Image classification data set "transfer_learning" (bumic/deeplearningseries-2017 on GitHub). Class labels (3): coconut, durian, lychee.

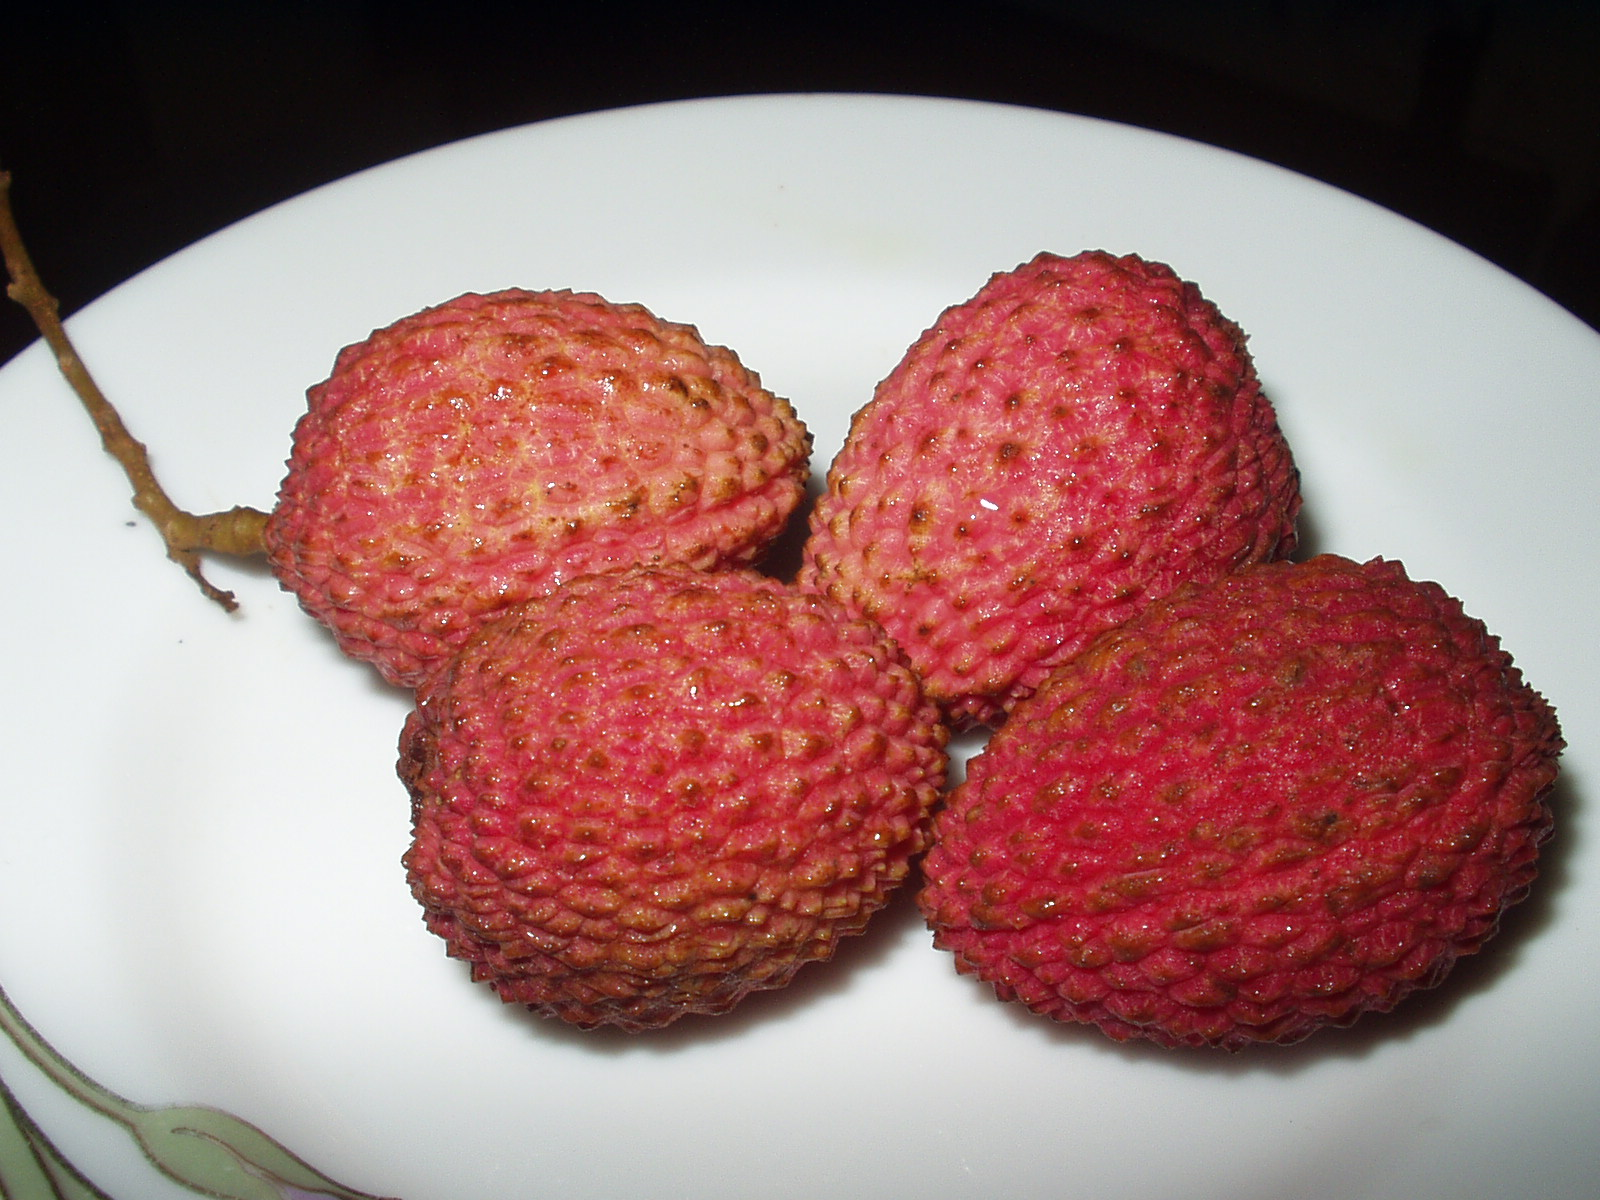
Label: lychee

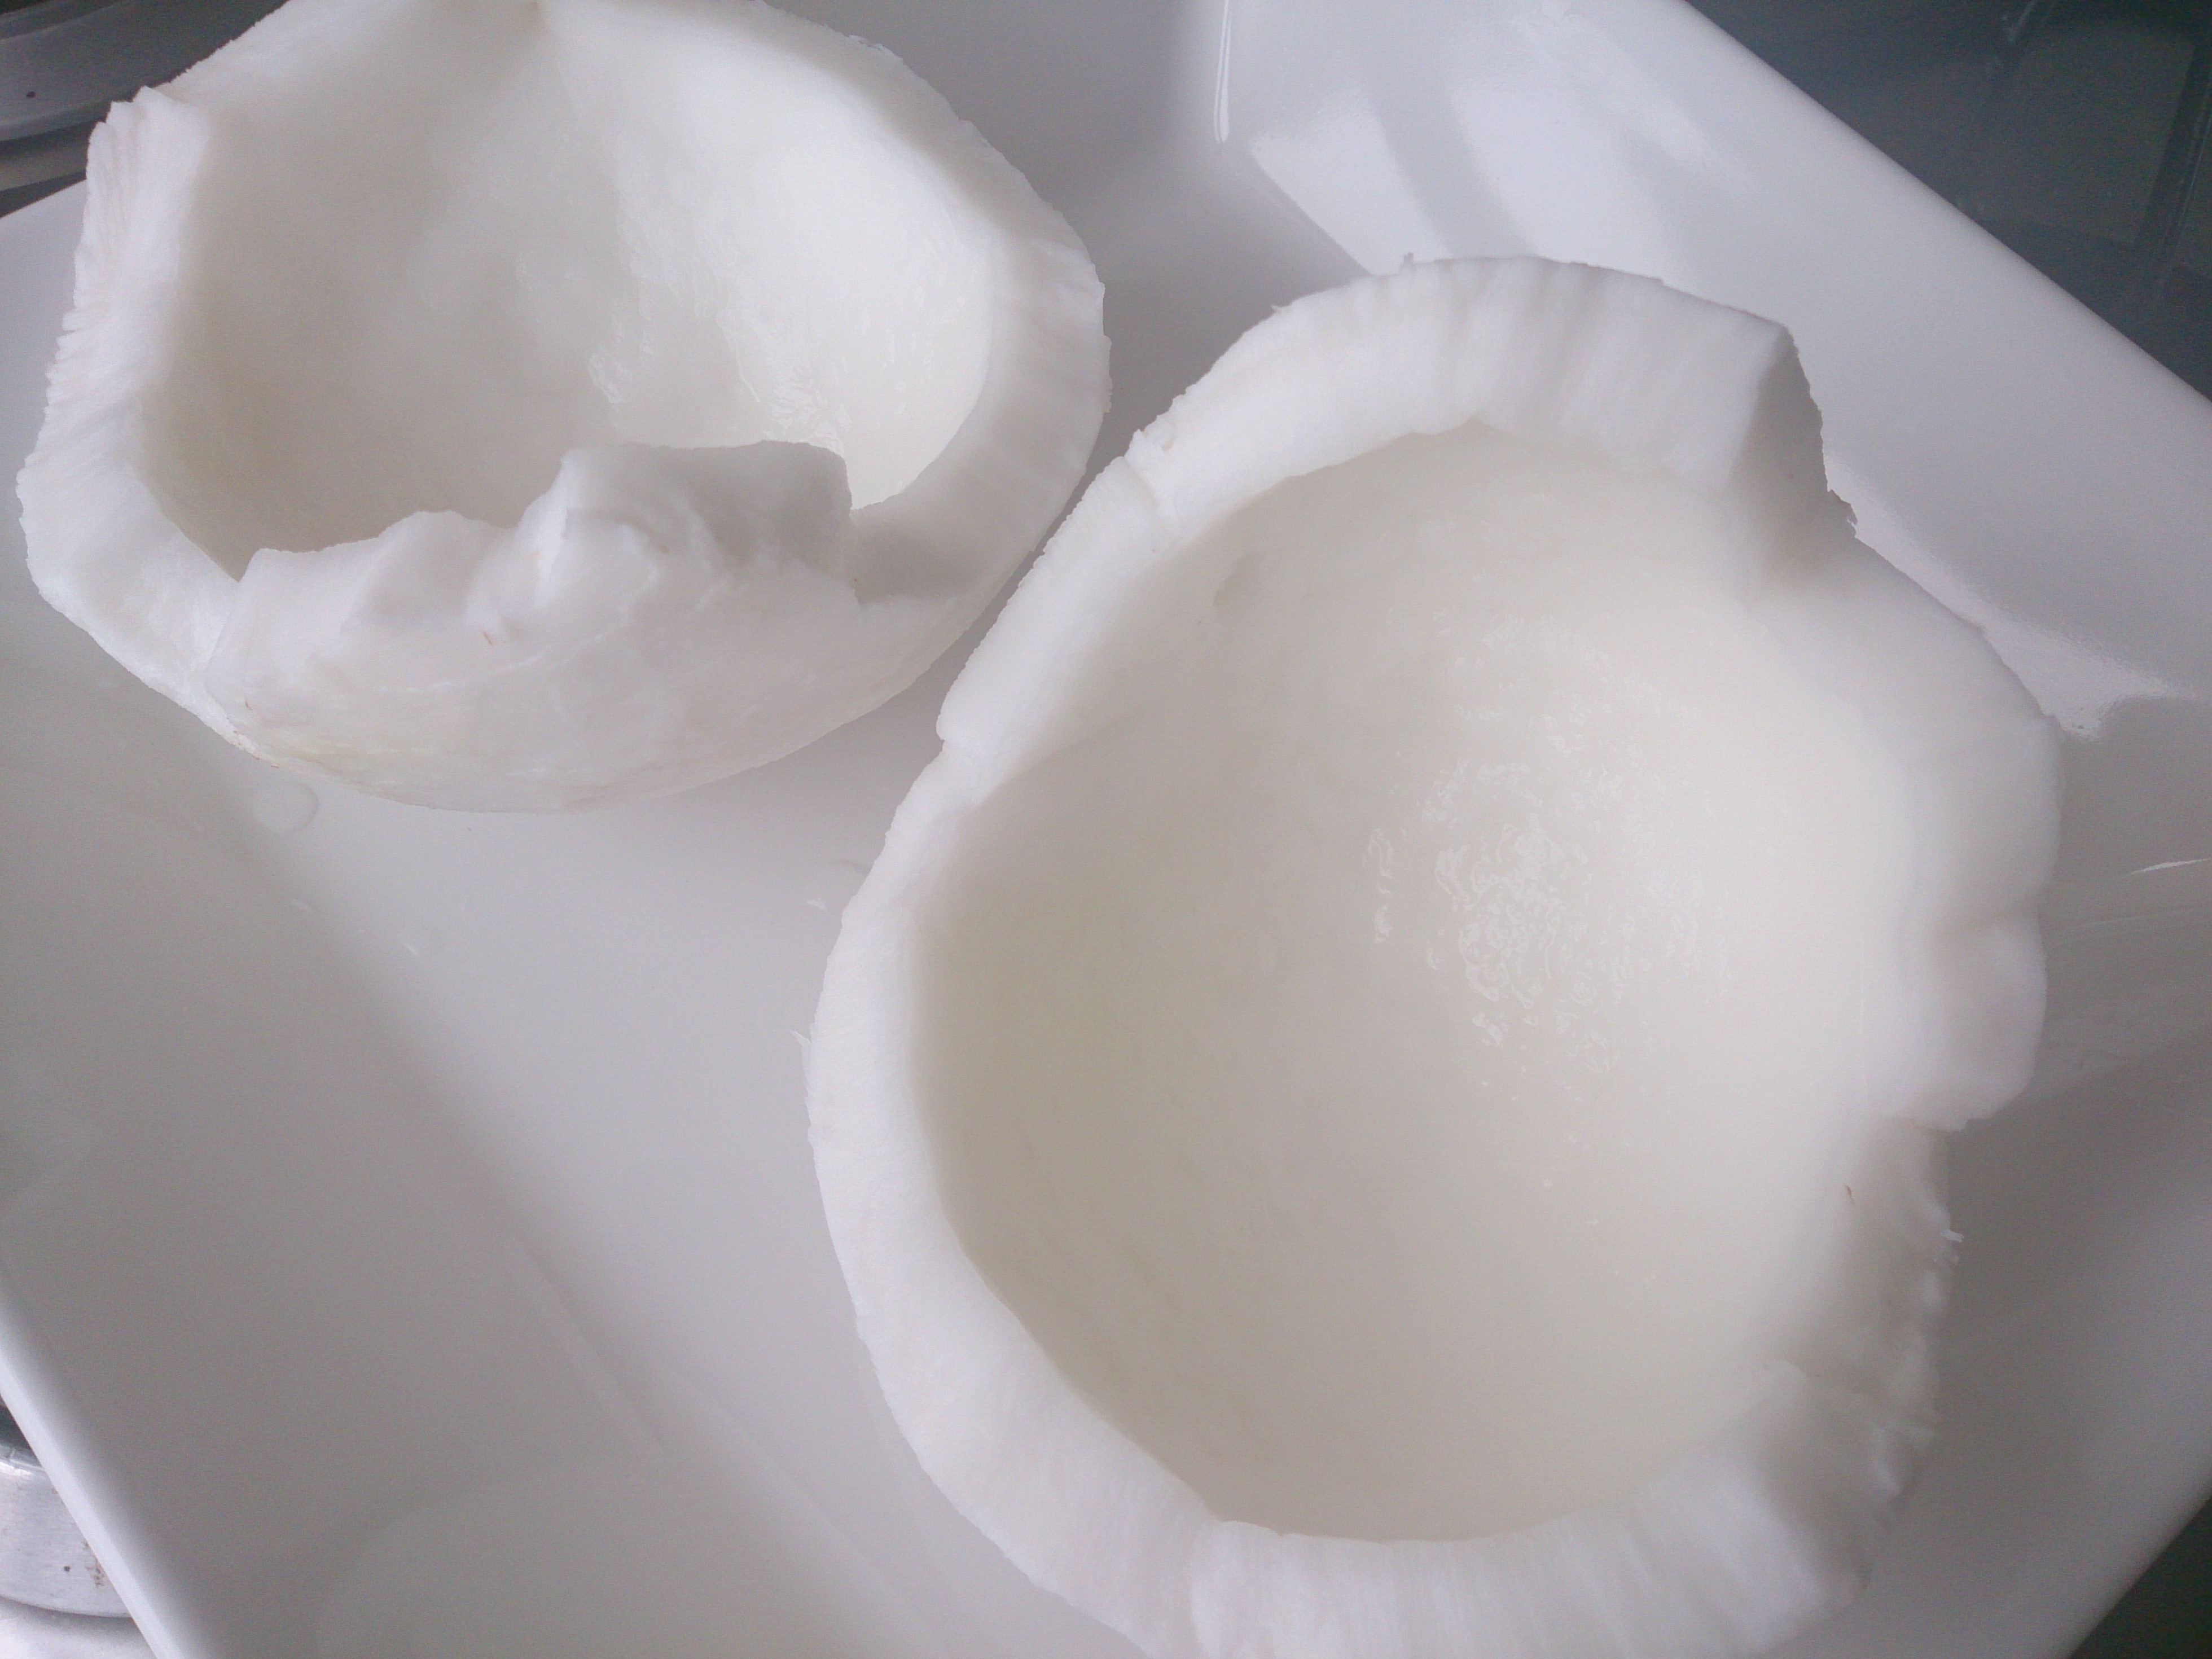
Label: coconut

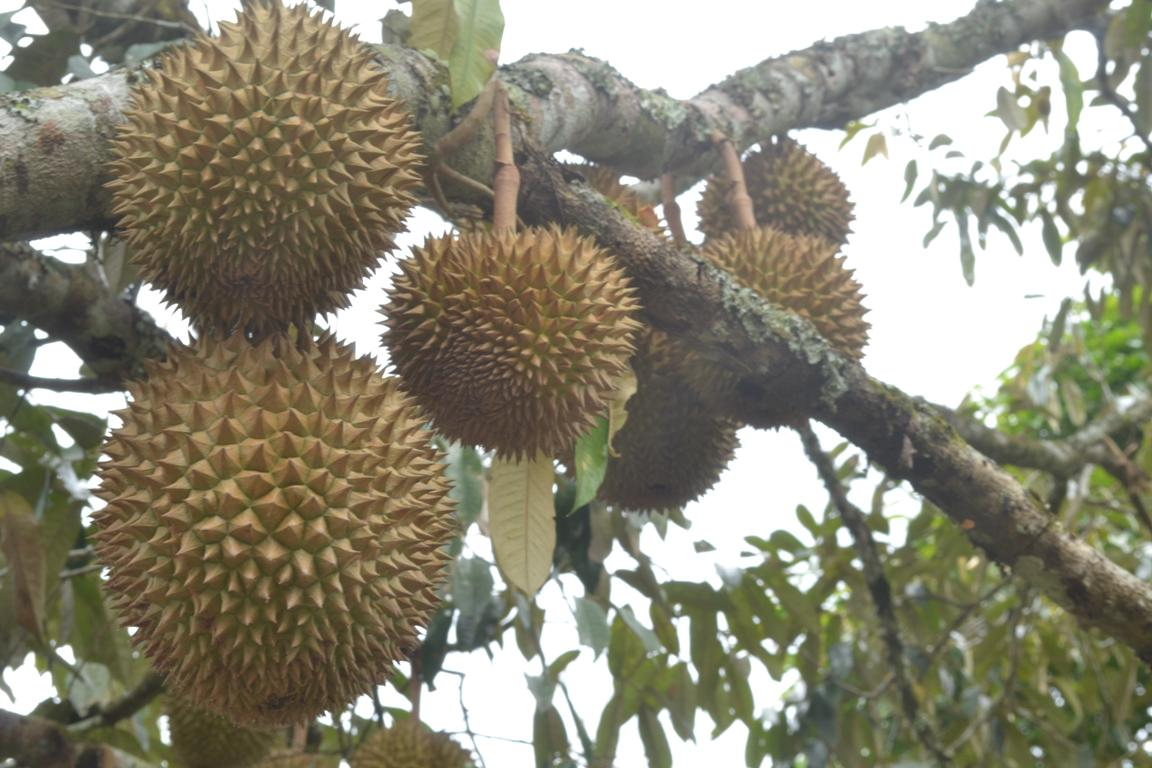
Label: durian

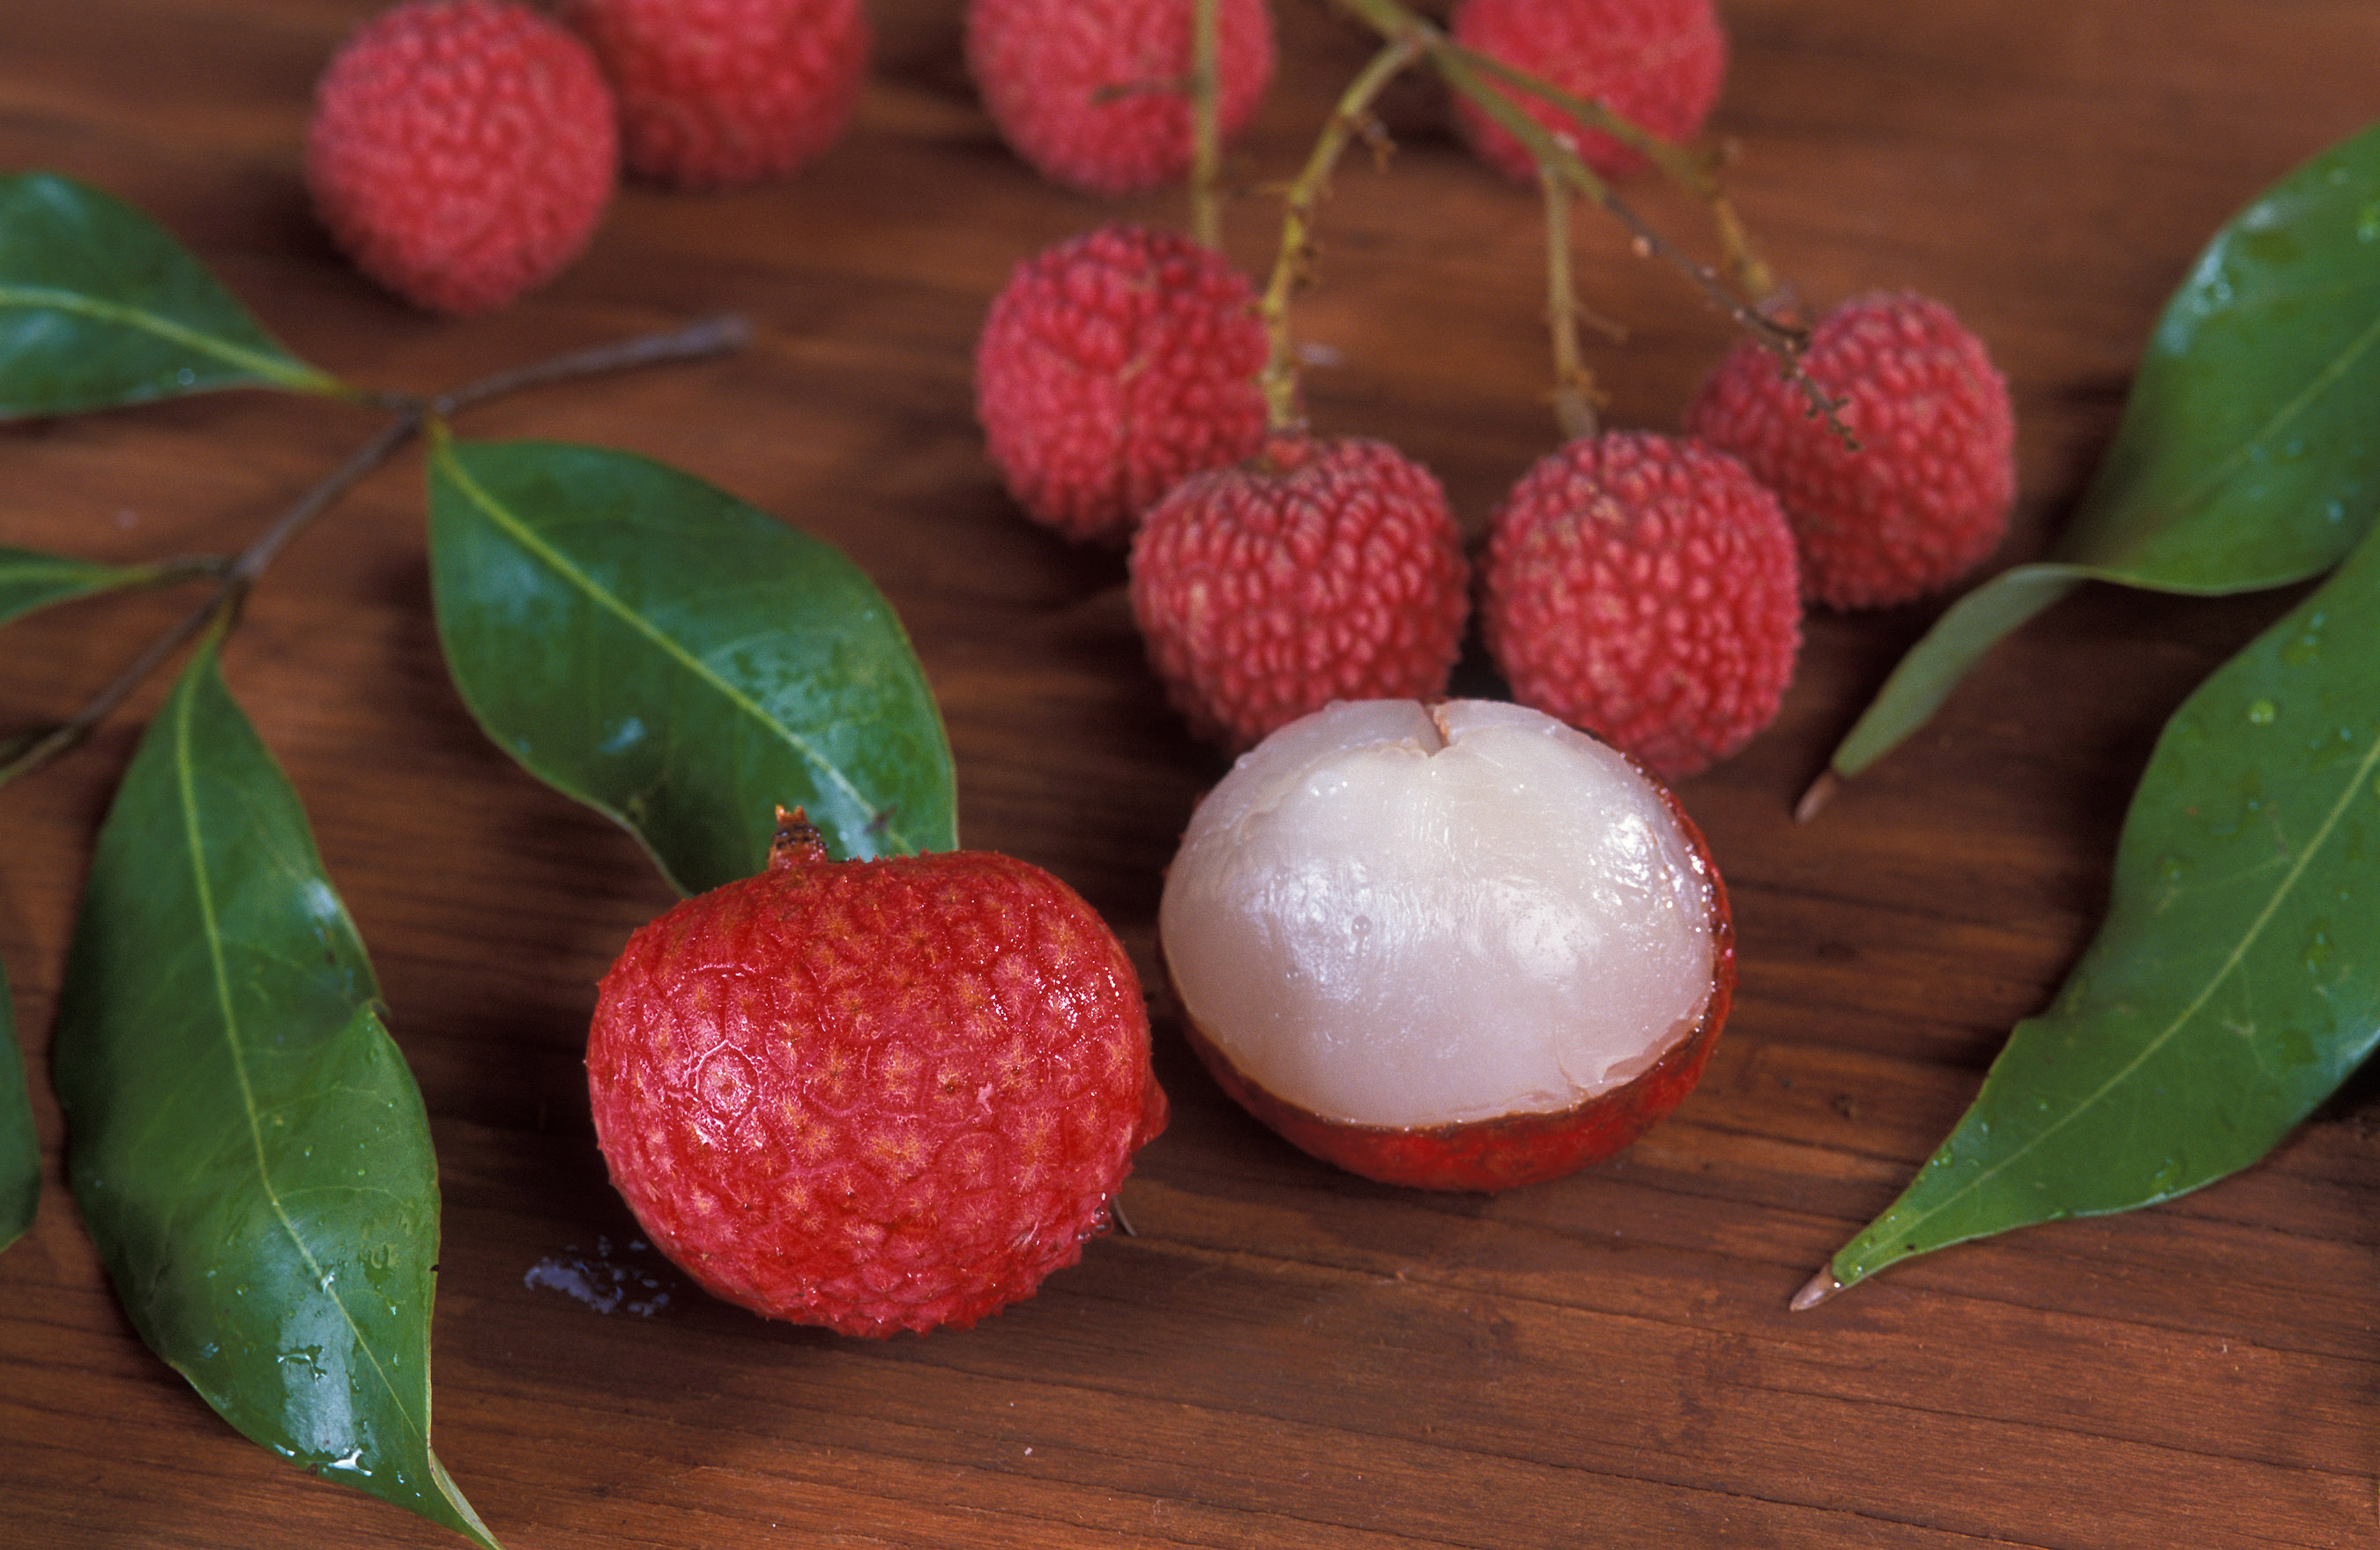
Label: lychee

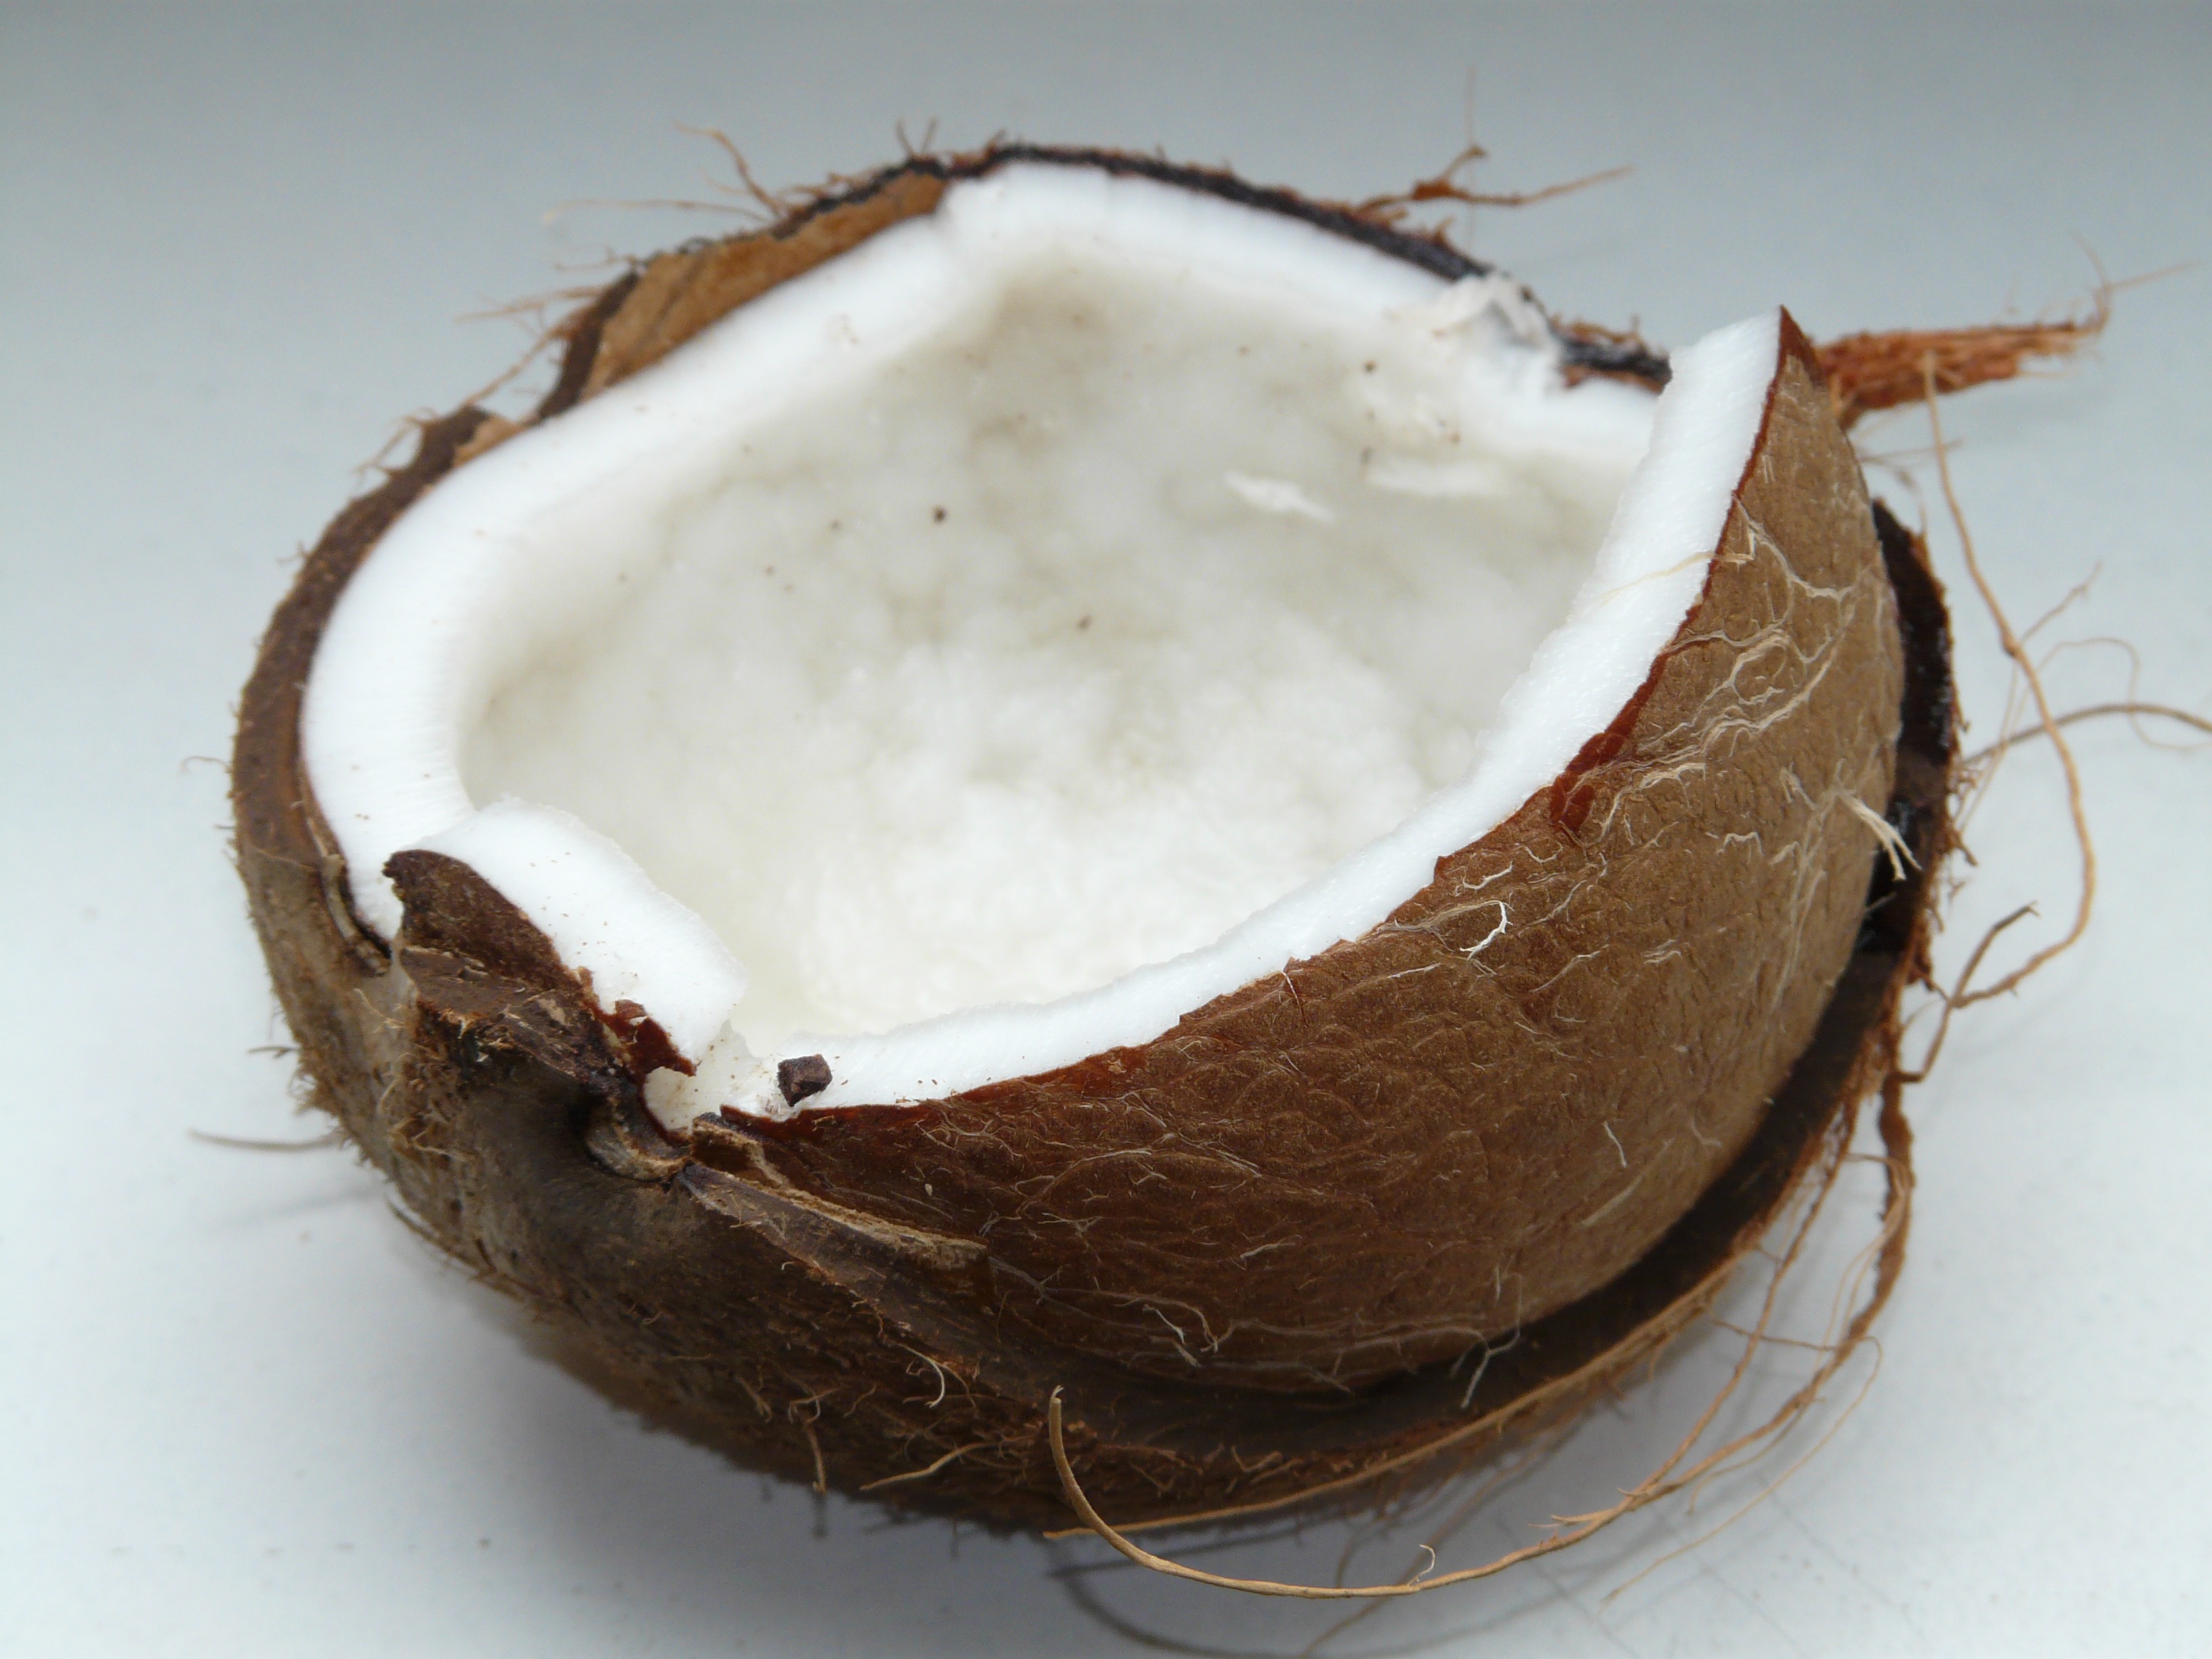
Label: coconut

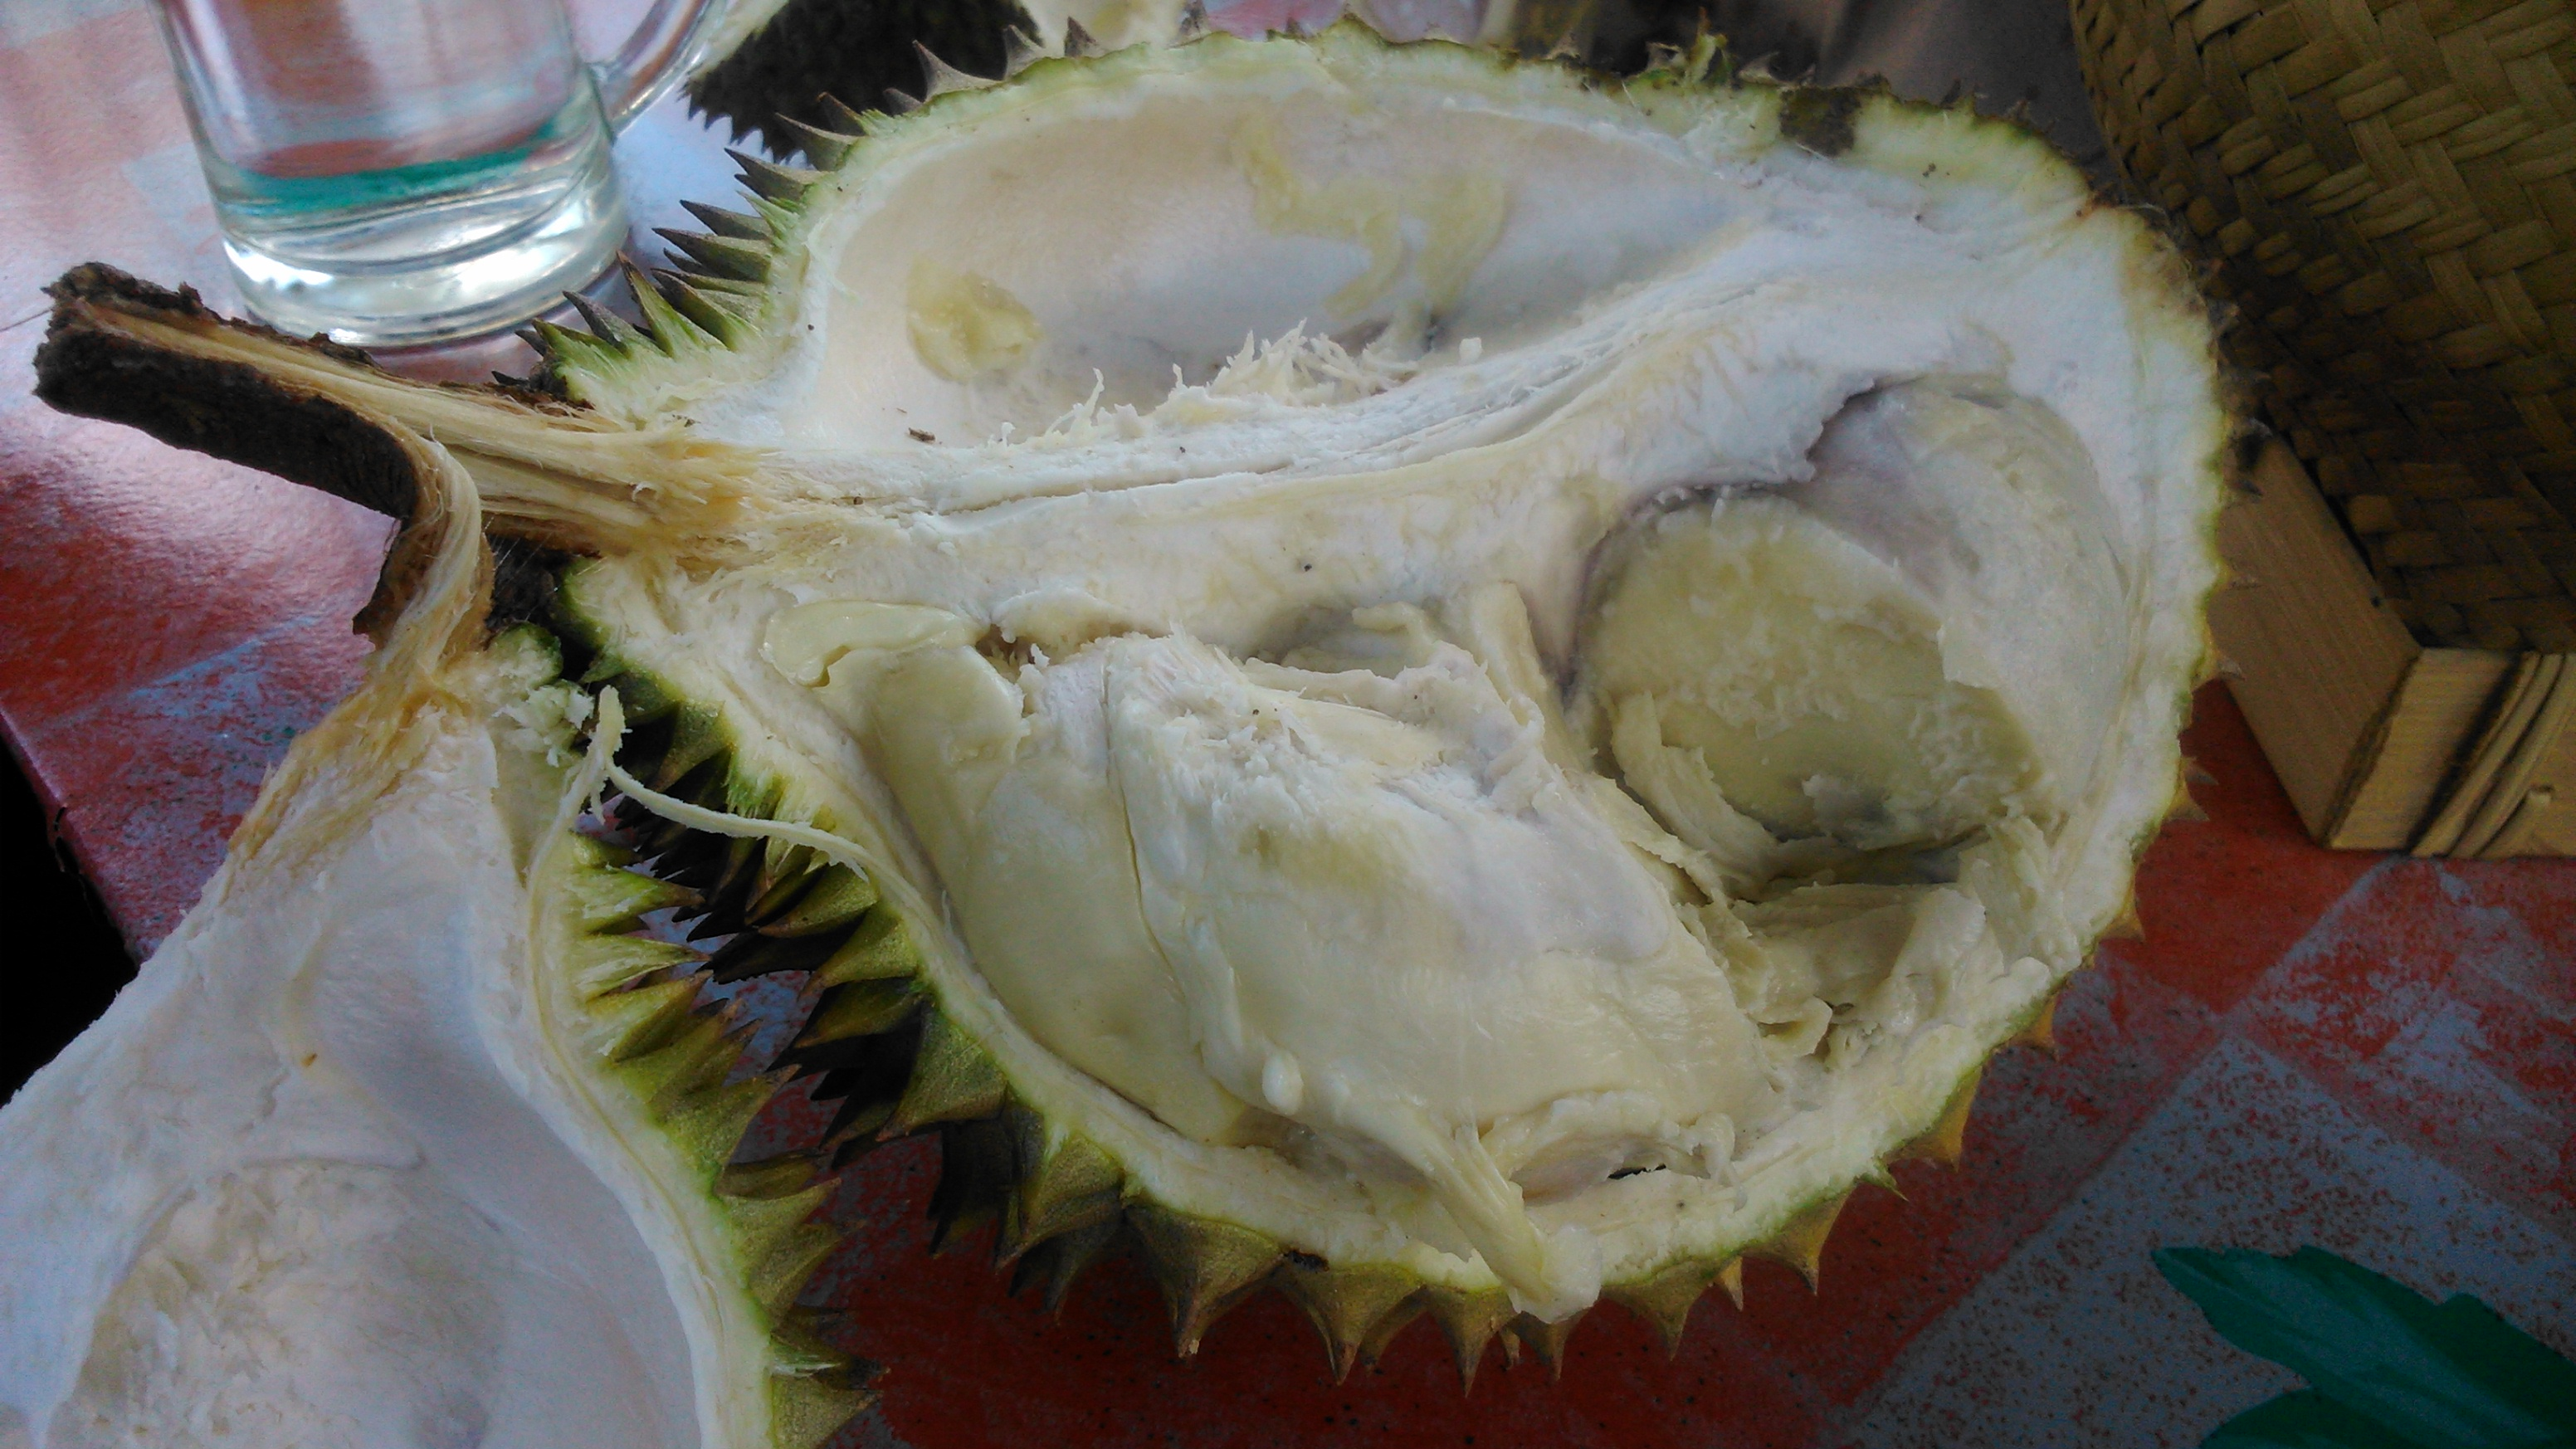
Label: durian
